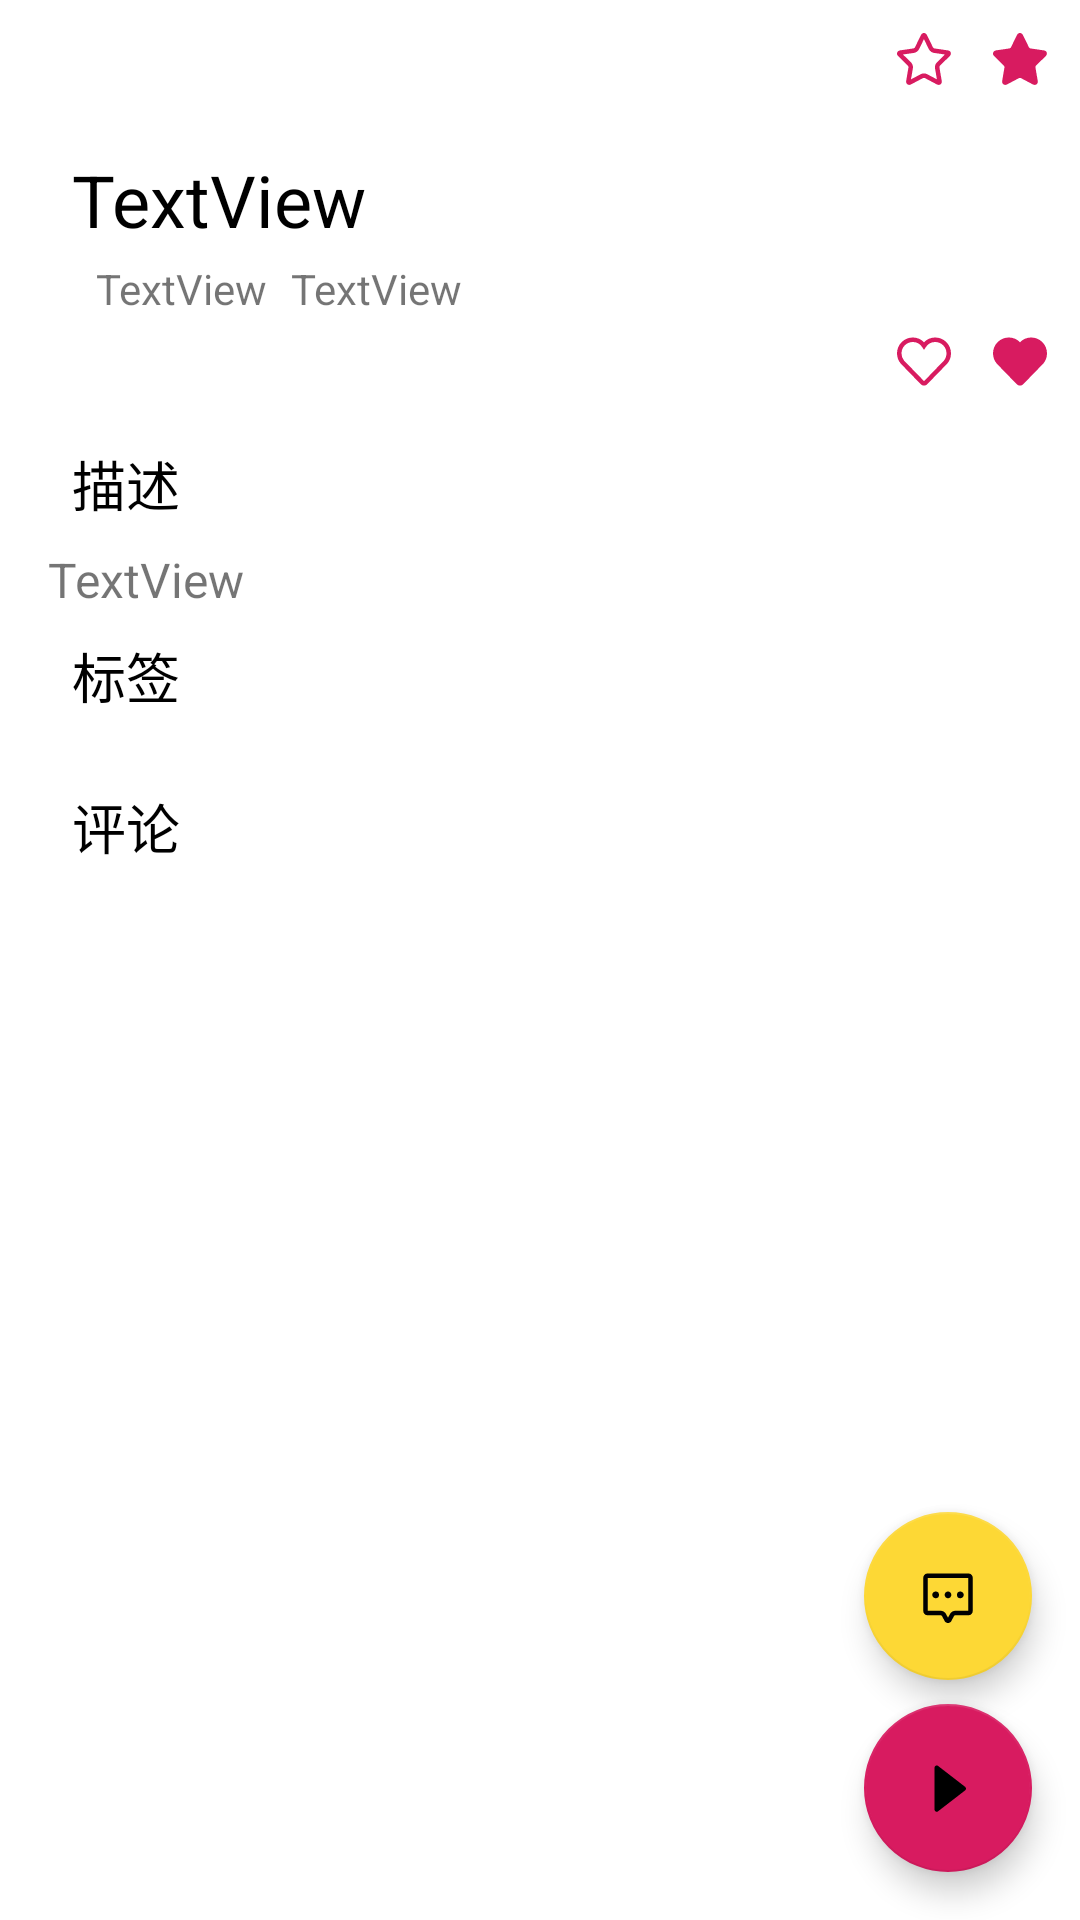

Reconstruct the res/layout file that produces this screen, plus the resources it refers to.
<!-- AndroidManifest.xml: application theme AppTheme -->
<!-- res/layout/layout_recipe_detail.xml -->
<?xml version="1.0" encoding="utf-8"?>
<androidx.coordinatorlayout.widget.CoordinatorLayout xmlns:android="http://schemas.android.com/apk/res/android"
    xmlns:app="http://schemas.android.com/apk/res-auto"
    xmlns:tools="http://schemas.android.com/tools"
    android:layout_width="match_parent"
    android:layout_height="match_parent"
    android:orientation="vertical">

    <androidx.core.widget.NestedScrollView
        android:layout_width="match_parent"
        android:layout_height="match_parent">

        <LinearLayout
            android:layout_width="match_parent"
            android:layout_height="match_parent"
            android:orientation="vertical">

            <androidx.constraintlayout.widget.ConstraintLayout
                android:layout_width="match_parent"
                android:layout_height="wrap_content">

                <ImageView
                    android:id="@+id/bg"
                    android:layout_width="match_parent"
                    android:layout_height="140dp"
                    android:foreground="@color/foreground"
                    android:scaleType="centerCrop"
                    app:layout_constraintTop_toTopOf="parent" />

                <TextView
                    android:id="@+id/name"
                    android:layout_width="wrap_content"
                    android:layout_height="wrap_content"
                    android:layout_marginStart="24dp"
                    android:layout_marginTop="16dp"
                    android:layout_marginBottom="2dp"
                    android:text="TextView"
                    android:textColor="@android:color/black"
                    android:textSize="24sp"
                    app:layout_constraintBottom_toTopOf="@+id/author"
                    app:layout_constraintStart_toStartOf="parent"
                    app:layout_constraintTop_toTopOf="parent"
                    app:layout_constraintVertical_chainStyle="packed" />

                <TextView
                    android:id="@+id/author"
                    android:layout_width="wrap_content"
                    android:layout_height="wrap_content"
                    android:layout_marginStart="32dp"
                    android:layout_marginTop="2dp"
                    android:text="TextView"
                    app:layout_constraintBottom_toBottomOf="@id/bg"
                    app:layout_constraintStart_toStartOf="parent"
                    app:layout_constraintTop_toBottomOf="@+id/name" />

                <TextView
                    android:id="@+id/likes"
                    android:layout_width="wrap_content"
                    android:layout_height="wrap_content"
                    android:layout_marginStart="8dp"
                    android:text="TextView"
                    app:layout_constraintBottom_toBottomOf="@+id/author"
                    app:layout_constraintStart_toEndOf="@+id/author"
                    app:layout_constraintTop_toTopOf="@+id/author" />

                <ImageView
                    android:id="@+id/not_favorite"
                    android:layout_width="wrap_content"
                    android:layout_height="wrap_content"
                    android:layout_marginTop="8dp"
                    android:layout_marginEnd="8dp"
                    app:layout_constraintEnd_toEndOf="parent"
                    app:layout_constraintTop_toTopOf="parent"
                    app:srcCompat="@drawable/ic_collection_fill" />

                <ImageView
                    android:id="@+id/favorite"
                    android:layout_width="wrap_content"
                    android:layout_height="wrap_content"
                    android:layout_marginTop="8dp"
                    android:layout_marginEnd="8dp"
                    app:layout_constraintEnd_toStartOf="@+id/not_favorite"
                    app:layout_constraintTop_toTopOf="parent"
                    app:srcCompat="@drawable/ic_collection" />

                <ImageView
                    android:id="@+id/not_like"
                    android:layout_width="wrap_content"
                    android:layout_height="wrap_content"
                    android:layout_marginEnd="8dp"
                    android:layout_marginBottom="8dp"
                    app:layout_constraintBottom_toBottomOf="parent"
                    app:layout_constraintEnd_toEndOf="parent"
                    app:srcCompat="@drawable/ic_like_fill" />

                <ImageView
                    android:id="@+id/like"
                    android:layout_width="wrap_content"
                    android:layout_height="wrap_content"
                    android:layout_marginEnd="8dp"
                    android:layout_marginBottom="8dp"
                    app:layout_constraintBottom_toBottomOf="@+id/bg"
                    app:layout_constraintEnd_toStartOf="@+id/not_like"
                    app:srcCompat="@drawable/ic_like" />
            </androidx.constraintlayout.widget.ConstraintLayout>

            <TextView
                android:layout_width="wrap_content"
                android:layout_height="wrap_content"
                android:layout_marginStart="24dp"
                android:layout_marginTop="8dp"
                android:text="@string/description"
                android:textColor="@android:color/black"
                android:textSize="18sp" />

            <TextView
                android:id="@+id/description"
                android:layout_width="match_parent"
                android:layout_height="wrap_content"
                android:layout_marginStart="16dp"
                android:layout_marginTop="8dp"
                android:layout_marginEnd="16dp"
                android:text="TextView"
                android:textSize="16sp" />

            <TextView
                android:layout_width="wrap_content"
                android:layout_height="wrap_content"
                android:layout_marginStart="24dp"
                android:layout_marginTop="8dp"
                android:text="标签"
                android:textColor="@android:color/black"
                android:textSize="18sp" />

            <com.google.android.material.chip.ChipGroup
                android:id="@+id/tags"
                android:layout_width="match_parent"
                android:layout_height="wrap_content"
                android:layout_margin="8dp" />

            <TextView
                android:layout_width="wrap_content"
                android:layout_height="wrap_content"
                android:layout_marginStart="24dp"
                android:layout_marginTop="8dp"
                android:text="@string/comment"
                android:textColor="@android:color/black"
                android:textSize="18sp" />

            <androidx.recyclerview.widget.RecyclerView
                android:id="@+id/comments"
                android:layout_width="match_parent"
                android:layout_height="wrap_content"
                android:layout_marginTop="8dp"
                android:orientation="vertical"
                app:layoutManager="LinearLayoutManager" />

        </LinearLayout>
    </androidx.core.widget.NestedScrollView>

    <com.google.android.material.floatingactionbutton.FloatingActionButton
        android:id="@+id/play"
        android:layout_width="wrap_content"
        android:layout_height="wrap_content"
        android:layout_gravity="bottom|end"
        android:layout_marginEnd="16dp"
        android:layout_marginBottom="16dp"
        android:src="@drawable/ic_play_fill"
        app:backgroundTint="@color/colorAccent" />

    <com.google.android.material.floatingactionbutton.FloatingActionButton
        android:id="@+id/comment"
        android:layout_width="wrap_content"
        android:layout_height="wrap_content"
        android:layout_gravity="bottom|end"
        android:layout_marginEnd="16dp"
        android:layout_marginBottom="80dp"
        android:src="@drawable/ic_message"
        app:backgroundTint="@color/colorPrimary" />

</androidx.coordinatorlayout.widget.CoordinatorLayout>
<!-- resources referenced by this layout -->
<resources>
  <color name="colorAccent">#D81B60</color>
  <color name="colorPrimary">#fdd835</color>
  <color name="foreground">#afffffff</color>
  <!-- drawable ic_collection_fill (drawable) -->
  <vector xmlns:android="http://schemas.android.com/apk/res/android"
      android:width="24dp"
      android:height="24dp"
      android:viewportWidth="1024"
      android:viewportHeight="1024">
      <path
          android:fillColor="@color/colorAccent"
          android:pathData="M877.63,456.8c14.98,-14.72 20.38,-32.96 14.82,-49.98 -5.54,-17.02 -20.61,-28.54 -41.34,-31.58l-190.24,-27.84c-6.98,-1.02 -18.46,-9.47 -21.6,-15.9l-85.12,-173.7c-9.28,-18.94 -24.9,-29.76 -42.88,-29.76 -17.95,0 -33.6,10.82 -42.82,29.76l-85.12,173.7c-3.1,6.43 -14.59,14.85 -21.6,15.9l-190.24,27.84c-20.7,3.04 -35.78,14.56 -41.34,31.58 -5.57,17.02 -0.16,35.23 14.82,49.98l137.7,135.23c5.09,4.99 9.54,18.82 8.32,25.92l-32.48,190.91c-3.55,20.83 2.75,38.82 17.34,49.34 7.52,5.44 16.22,8.16 25.47,8.16 8.58,0 17.6,-2.34 26.56,-7.04l170.18,-90.18c6.05,-3.2 20.45,-3.2 26.53,0l170.14,90.11c18.53,9.86 37.5,9.44 52.06,-1.06 14.56,-10.53 20.86,-28.48 17.34,-49.28l-32.48,-190.98c-1.28,-7.1 3.2,-20.93 8.32,-25.92l137.66,-135.23z" />
  </vector>
  <!-- drawable ic_like (drawable) -->
  <vector xmlns:android="http://schemas.android.com/apk/res/android"
      android:width="24dp"
      android:height="24dp"
      android:viewportWidth="1024"
      android:viewportHeight="1024">
      <path
          android:fillColor="@color/colorAccent"
          android:pathData="M797.18,518.5l-284.38,294.02 -284.16,-292A162.75,162.75 0,0 1,192 417.6C192,328.51 263.81,256 352,256a159.36,159.36 0,0 1,133.28 72.16L512,368.64l26.72,-40.48A159.49,159.49 0,0 1,672 256c88.22,0 160,72.51 160,161.6 0,37.54 -12.99,74.08 -34.82,100.9M672,192a222.72,222.72 0,0 0,-160 67.71A222.62,222.62 0,0 0,352 192c-123.52,0 -224,101.22 -224,225.6 0,52.29 18.18,103.23 52.96,145.54l285.95,293.98a62.4,62.4 0,0 0,45.09 19.17c17.12,0 33.12,-6.82 45.12,-19.14l287.74,-296.06A226.82,226.82 0,0 0,896 417.6C896,293.22 795.52,192 672,192" />
  </vector>
  <!-- drawable ic_like_fill (drawable) -->
  <vector xmlns:android="http://schemas.android.com/apk/res/android"
      android:width="24dp"
      android:height="24dp"
      android:viewportWidth="1024"
      android:viewportHeight="1024">
      <path
          android:fillColor="@color/colorAccent"
          android:pathData="M672,192a222.72,222.72 0,0 0,-160 67.68A222.59,222.59 0,0 0,352 192c-123.52,0 -224,101.18 -224,225.6 0,52.26 18.14,103.2 52.93,145.54l285.95,293.98a62.53,62.53 0,0 0,90.21 0l287.81,-296.03A227.14,227.14 0,0 0,896 417.6C896,293.18 795.52,192 672,192" />
  </vector>
  <!-- drawable ic_play_fill (drawable) -->
  <vector xmlns:android="http://schemas.android.com/apk/res/android"
      android:width="24dp"
      android:height="24dp"
      android:viewportWidth="1024"
      android:viewportHeight="1024">
      <path
          android:fillColor="@android:color/white"
          android:pathData="M755.55,495.36l-384,-296.67a31.94,31.94 0,0 0,-51.55 25.28v593.5a32,32 0,0 0,51.55 25.28l384,-296.7a32,32 0,0 0,0 -50.66" />
  </vector>
  <string name="comment">评论</string>
  <string name="description">描述</string>
  <style name="AppTheme" parent="Theme.MaterialComponents.Light.NoActionBar">
          
          <item name="colorPrimary">@color/colorPrimary</item>
          <item name="colorPrimaryDark">@color/colorPrimaryDark</item>
          <item name="colorAccent">@color/colorAccent</item>
      </style>
  <color name="colorPrimaryDark">#c6a700</color>
</resources>
